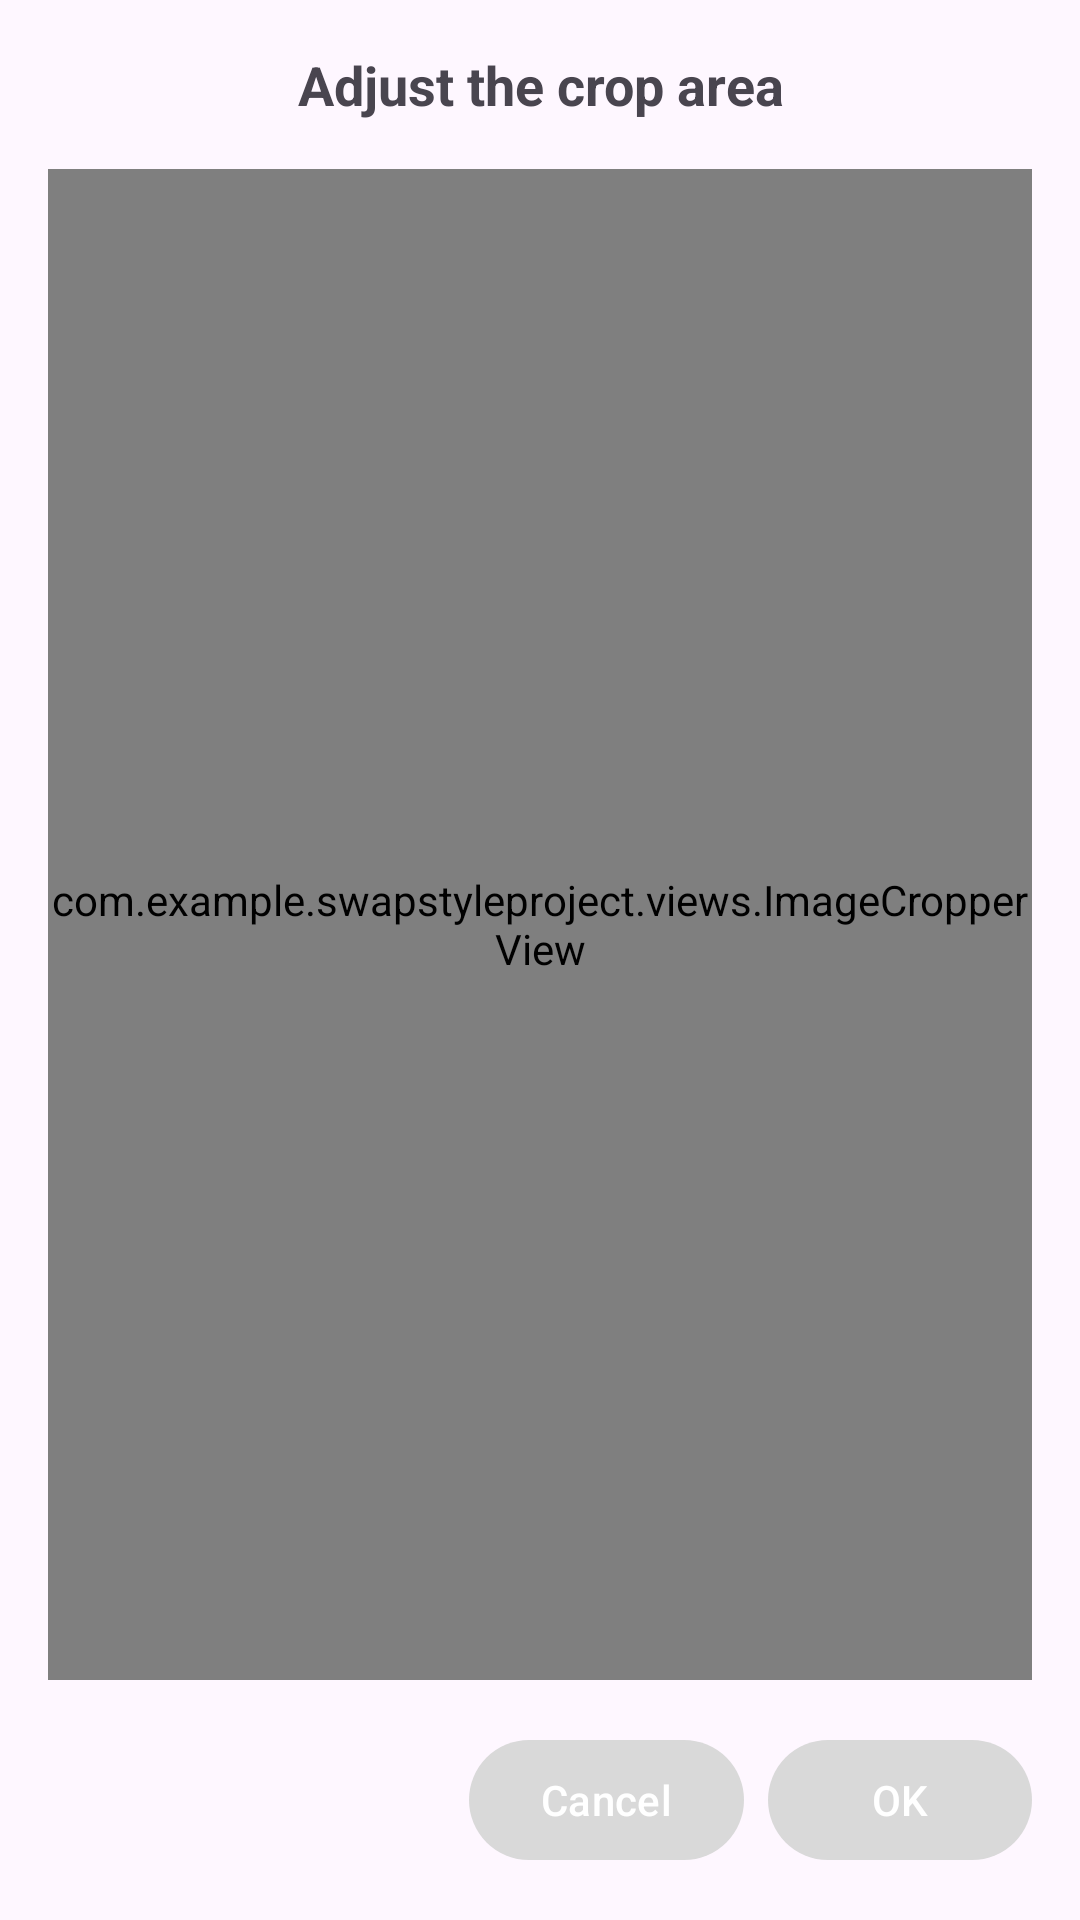

The Android layout XML behind this screen, and the referenced resources:
<!-- AndroidManifest.xml: application theme Theme.SwapStyleProject -->
<!-- res/layout/dialog_image_cropper.xml -->
<?xml version="1.0" encoding="utf-8"?>
<LinearLayout xmlns:android="http://schemas.android.com/apk/res/android"
    android:layout_width="match_parent"
    android:layout_height="match_parent"
    android:orientation="vertical"
    android:padding="16dp">

    <TextView
        android:layout_width="match_parent"
        android:layout_height="wrap_content"
        android:text="Adjust the crop area"
        android:textAlignment="center"
        android:textSize="18sp"
        android:textStyle="bold"
        android:layout_marginBottom="16dp"/>

    <com.example.swapstyleproject.views.ImageCropperView
        android:id="@+id/imageCropperView"
        android:layout_width="match_parent"
        android:layout_height="0dp"
        android:layout_weight="1"/>

    <LinearLayout
        android:layout_width="match_parent"
        android:layout_height="wrap_content"
        android:orientation="horizontal"
        android:gravity="end"
        android:layout_marginTop="16dp">

        <com.google.android.material.button.MaterialButton
            android:id="@+id/cancelButton"
            android:layout_width="wrap_content"
            android:layout_height="wrap_content"
            android:text="Cancel"
            android:layout_marginEnd="8dp"/>

        <com.google.android.material.button.MaterialButton
            android:id="@+id/confirmButton"
            android:layout_width="wrap_content"
            android:layout_height="wrap_content"
            android:text="OK"/>
    </LinearLayout>
</LinearLayout>
<!-- resources referenced by this layout -->
<resources>
  <style name="Theme.SwapStyleProject" parent="Base.Theme.SwapStyleProject" />
  <style name="Base.Theme.SwapStyleProject" parent="Theme.Material3.DayNight.NoActionBar">
          <item name="colorPrimary">@color/gray</item>
          <item name="colorOnPrimary">@color/white</item>
          <item name="colorSecondary">@color/gray</item>
          <item name="colorOnSecondary">@color/black</item>
  
      </style>
  <color name="gray">#d9d9d9</color>
  <color name="white">#FFFFFFFF</color>
  <color name="black">#FF000000</color>
</resources>
